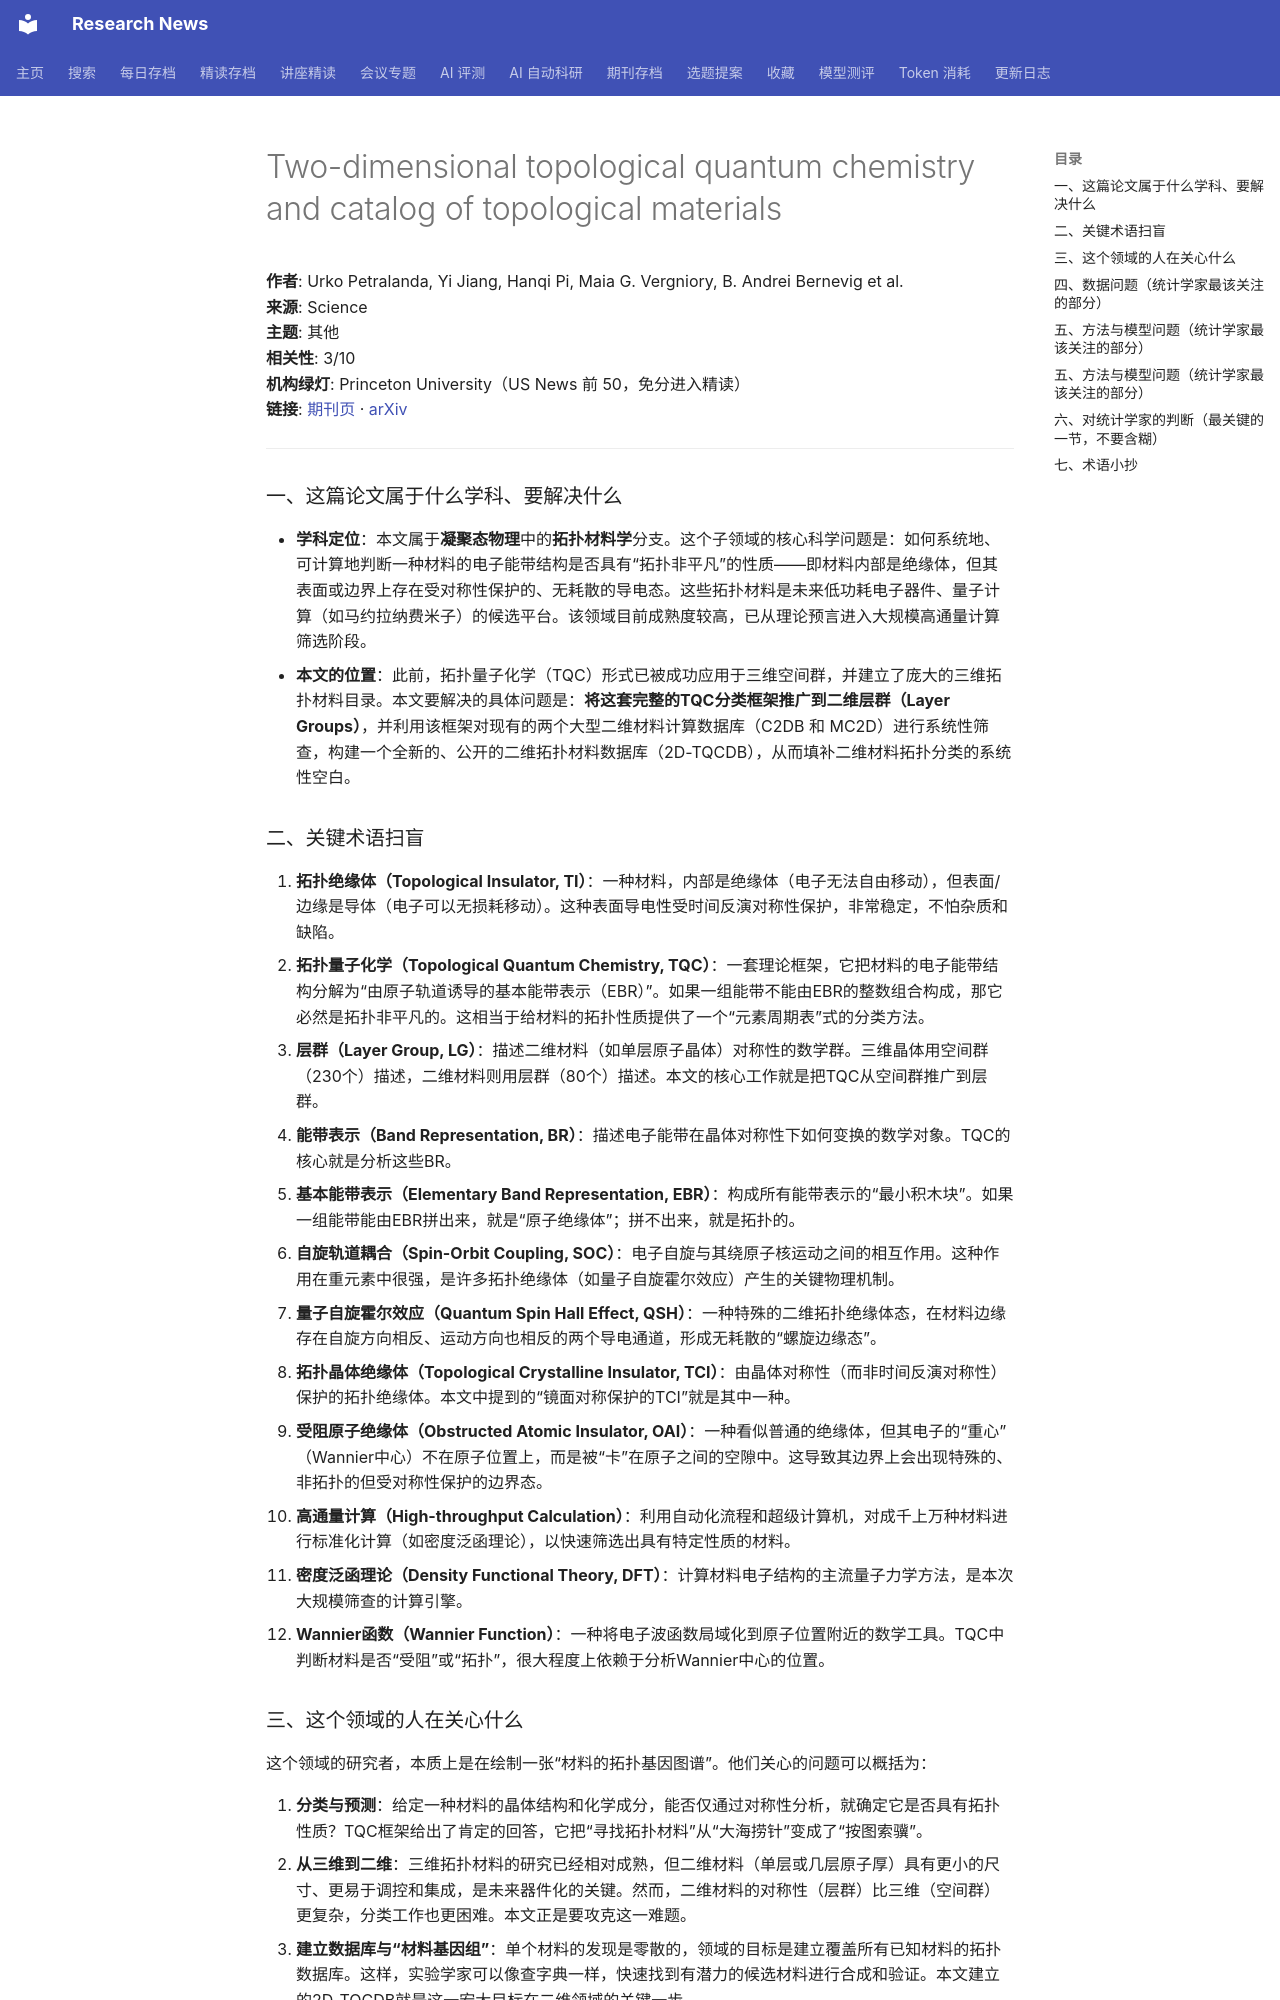

repository: cxy0714/research-news · page: deep_reads/2026-10-16-10.1126_science.adu2107/index.html · generator: mkdocs

# Two-dimensional topological quantum chemistry and catalog of topological materials

**作者**: Urko Petralanda, Yi Jiang, Hanqi Pi, Maia G. Vergniory, B. Andrei Bernevig et al.  
**来源**: Science  
**主题**: 其他  
**相关性**: 3/10  
**机构绿灯**: Princeton University（US News 前 50，免分进入精读）  
**链接**: [期刊页](https://doi.org/10.1126/science.adu2107) · [arXiv](https://arxiv.org/abs/2411.08950)

---

### 一、这篇论文属于什么学科、要解决什么

- **学科定位**：本文属于**凝聚态物理**中的**拓扑材料学**分支。这个子领域的核心科学问题是：如何系统地、可计算地判断一种材料的电子能带结构是否具有“拓扑非平凡”的性质——即材料内部是绝缘体，但其表面或边界上存在受对称性保护的、无耗散的导电态。这些拓扑材料是未来低功耗电子器件、量子计算（如马约拉纳费米子）的候选平台。该领域目前成熟度较高，已从理论预言进入大规模高通量计算筛选阶段。
- **本文的位置**：此前，拓扑量子化学（TQC）形式已被成功应用于三维空间群，并建立了庞大的三维拓扑材料目录。本文要解决的具体问题是：**将这套完整的TQC分类框架推广到二维层群（Layer Groups）**，并利用该框架对现有的两个大型二维材料计算数据库（C2DB 和 MC2D）进行系统性筛查，构建一个全新的、公开的二维拓扑材料数据库（2D-TQCDB），从而填补二维材料拓扑分类的系统性空白。

### 二、关键术语扫盲

1. **拓扑绝缘体（Topological Insulator, TI）**：一种材料，内部是绝缘体（电子无法自由移动），但表面/边缘是导体（电子可以无损耗移动）。这种表面导电性受时间反演对称性保护，非常稳定，不怕杂质和缺陷。
2. **拓扑量子化学（Topological Quantum Chemistry, TQC）**：一套理论框架，它把材料的电子能带结构分解为“由原子轨道诱导的基本能带表示（EBR）”。如果一组能带不能由EBR的整数组合构成，那它必然是拓扑非平凡的。这相当于给材料的拓扑性质提供了一个“元素周期表”式的分类方法。
3. **层群（Layer Group, LG）**：描述二维材料（如单层原子晶体）对称性的数学群。三维晶体用空间群（230个）描述，二维材料则用层群（80个）描述。本文的核心工作就是把TQC从空间群推广到层群。
4. **能带表示（Band Representation, BR）**：描述电子能带在晶体对称性下如何变换的数学对象。TQC的核心就是分析这些BR。
5. **基本能带表示（Elementary Band Representation, EBR）**：构成所有能带表示的“最小积木块”。如果一组能带能由EBR拼出来，就是“原子绝缘体”；拼不出来，就是拓扑的。
6. **自旋轨道耦合（Spin-Orbit Coupling, SOC）**：电子自旋与其绕原子核运动之间的相互作用。这种作用在重元素中很强，是许多拓扑绝缘体（如量子自旋霍尔效应）产生的关键物理机制。
7. **量子自旋霍尔效应（Quantum Spin Hall Effect, QSH）**：一种特殊的二维拓扑绝缘体态，在材料边缘存在自旋方向相反、运动方向也相反的两个导电通道，形成无耗散的“螺旋边缘态”。
8. **拓扑晶体绝缘体（Topological Crystalline Insulator, TCI）**：由晶体对称性（而非时间反演对称性）保护的拓扑绝缘体。本文中提到的“镜面对称保护的TCI”就是其中一种。
9. **受阻原子绝缘体（Obstructed Atomic Insulator, OAI）**：一种看似普通的绝缘体，但其电子的“重心”（Wannier中心）不在原子位置上，而是被“卡”在原子之间的空隙中。这导致其边界上会出现特殊的、非拓扑的但受对称性保护的边界态。
10. **高通量计算（High-throughput Calculation）**：利用自动化流程和超级计算机，对成千上万种材料进行标准化计算（如密度泛函理论），以快速筛选出具有特定性质的材料。
11. **密度泛函理论（Density Functional Theory, DFT）**：计算材料电子结构的主流量子力学方法，是本次大规模筛查的计算引擎。
12. **Wannier函数（Wannier Function）**：一种将电子波函数局域化到原子位置附近的数学工具。TQC中判断材料是否“受阻”或“拓扑”，很大程度上依赖于分析Wannier中心的位置。
